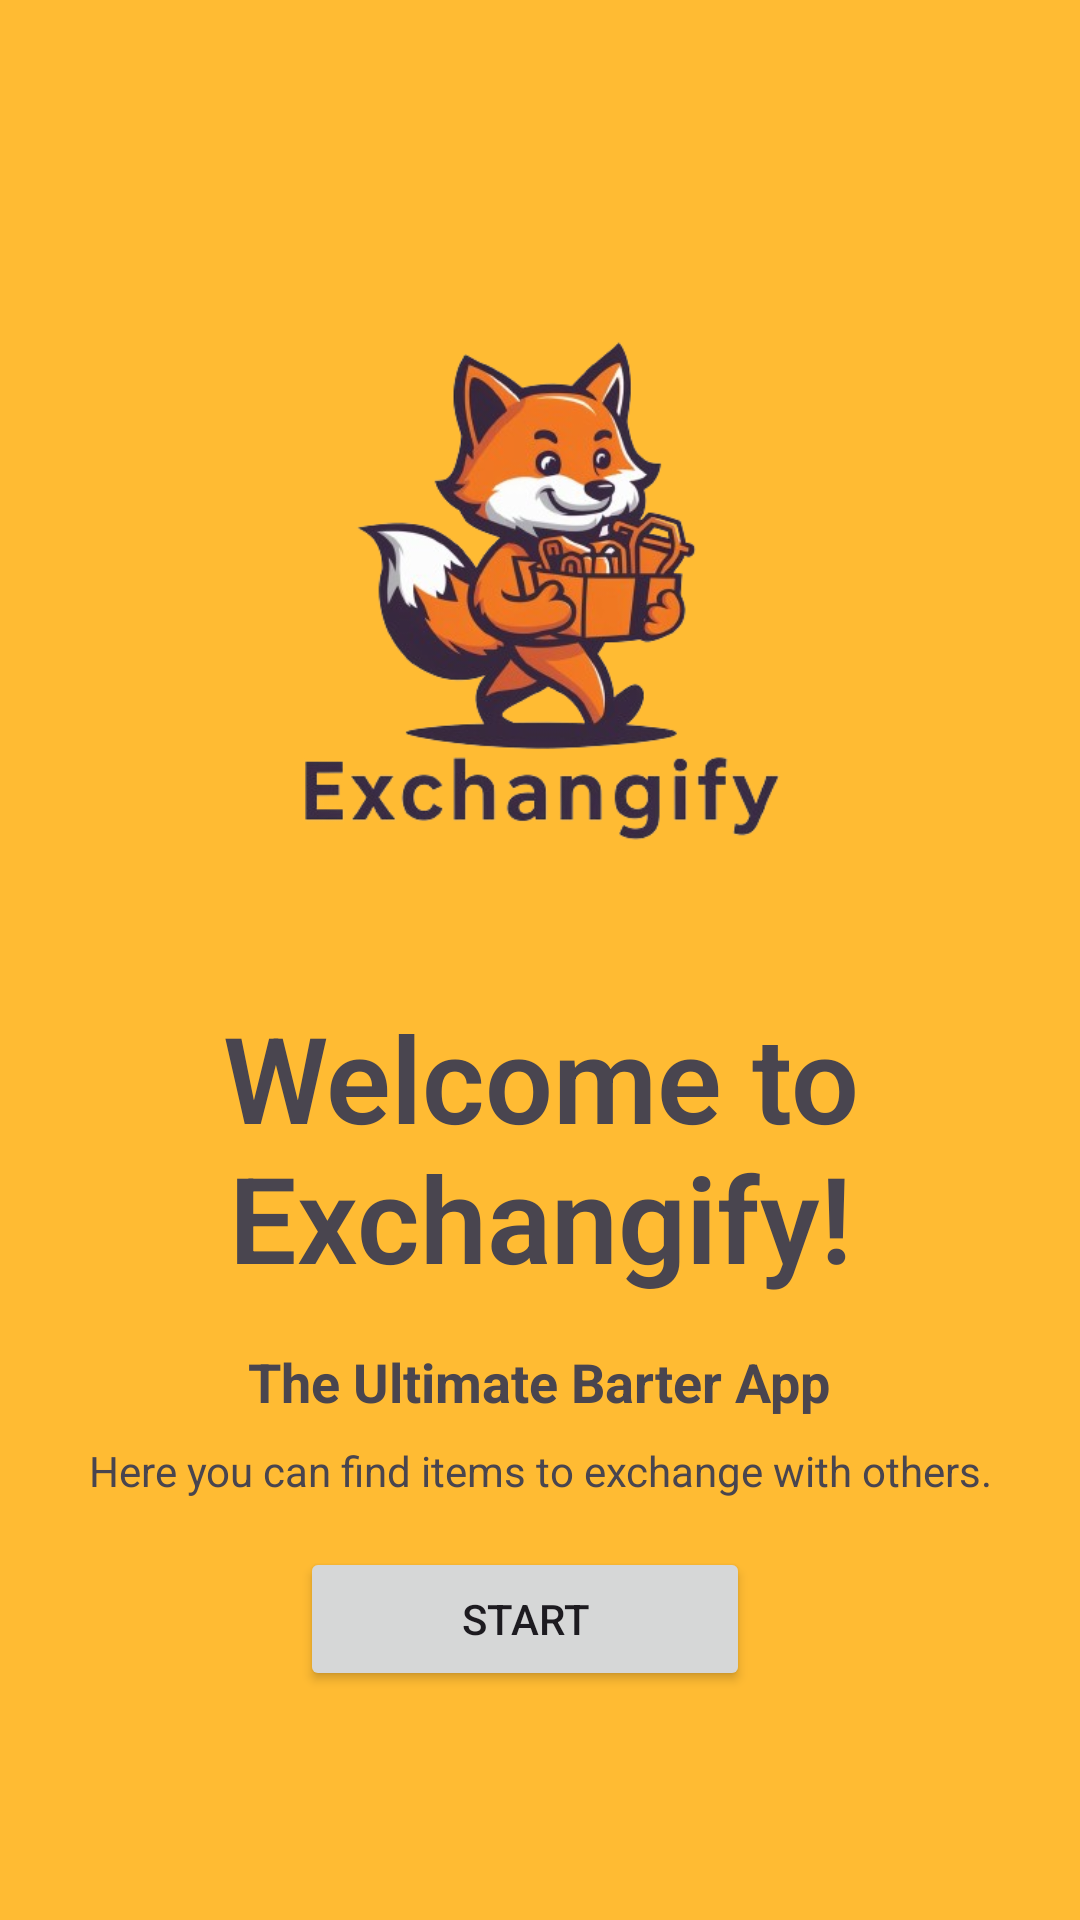

Write the Android layout XML for this screen, with the resource values it uses.
<!-- AndroidManifest.xml: application theme Theme.Exchangify -->
<!-- res/layout/activity_page1.xml -->
<LinearLayout xmlns:android="http://schemas.android.com/apk/res/android"
    android:id="@+id/main"
    android:layout_width="match_parent"
    android:layout_height="match_parent"
    xmlns:app="http://schemas.android.com/apk/res-auto"
    android:orientation="vertical"
    android:gravity="center"
    android:background="@android:color/holo_orange_light">
    <ImageView
        android:layout_width="240dp"
        android:layout_height="240dp"
        android:src="@drawable/logo"
        android:layout_gravity="center"/>
    <TextView
        android:layout_width="wrap_content"
        android:layout_height="wrap_content"
        android:layout_gravity="center"
        android:layout_marginTop="16dp"
        android:gravity="center"
        android:text="Welcome to Exchangify!"
        android:textSize="40sp"
        android:fontFamily= "sans-serif-light"
        android:textStyle="bold" />

    <LinearLayout
        android:layout_width="match_parent"
        android:layout_height="wrap_content"
        android:layout_gravity="center_horizontal"
        android:orientation="vertical">

        <TextView
            android:id="@+id/textViewDescription"
            android:layout_width="wrap_content"
            android:layout_height="wrap_content"
            android:layout_gravity="center"
            android:layout_marginTop="16dp"
            android:gravity="center"
            android:text="The Ultimate Barter App"
            android:textSize="18sp"
            android:textStyle="bold" />

        <TextView
            android:id="@+id/textViewDetail"
            android:layout_width="wrap_content"
            android:layout_height="wrap_content"
            android:layout_gravity="center"
            android:layout_marginTop="8dp"
            android:gravity="center"
            android:text="Here you can find items to exchange with others."
            android:textSize="14sp" />
        <androidx.appcompat.widget.AppCompatButton
            android:id="@+id/btnNext"
            android:layout_width="150dp"
            android:layout_height="wrap_content"
            android:layout_marginTop="16dp"
            android:layout_marginLeft="100dp"
            android:gravity="center"
            android:text="Start" />

    </LinearLayout>
</LinearLayout>
<!-- resources referenced by this layout -->
<resources>
  <!-- drawable logo: png bitmap (drawable, 125114 bytes) -->
  <style name="Theme.Exchangify" parent="Base.Theme.Exchangify" />
  <style name="Base.Theme.Exchangify" parent="Theme.Material3.DayNight.NoActionBar">
          
          
      </style>
</resources>
